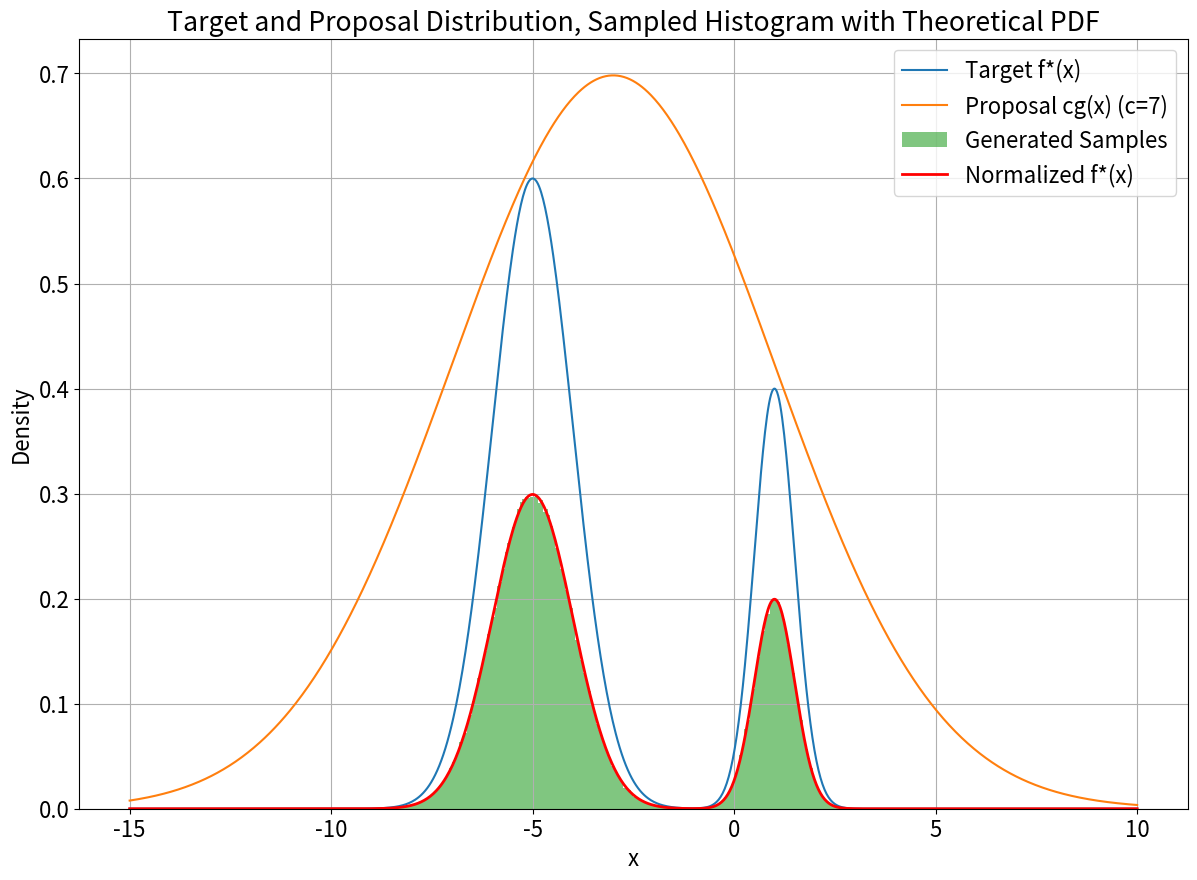

This figure's Python source:
import numpy as np
import matplotlib.pyplot as plt
from scipy.stats import norm
from scipy.integrate import quad
from scipy.optimize import minimize_scalar

# Reject sampling
def reject_sampling(n_samples, mu, sigma, c):
    samples = []
    accepted = 0
    total_trials = 0
    
    while accepted < n_samples:
        batch_size = 100000
        x_prop = np.random.normal(loc=mu, scale=sigma, size=batch_size)
        u = np.random.rand(batch_size)
        
        g_x = norm.pdf(x_prop, loc=mu, scale=sigma)
        accept_prob = fs(x_prop) / (c * g_x)
        
        accept_mask = u <= accept_prob
        accepted_samples = x_prop[accept_mask]
        
        samples.extend(accepted_samples)
        accepted += len(accepted_samples)
        total_trials += batch_size
    
    accept_rate = accepted / total_trials
    return np.array(samples[:n_samples]), accept_rate

fs = lambda x: 0.6 * np.exp(-((x + 5) ** 2) / 2) + 0.4 * np.exp(-((x - 1) ** 2) / 0.5)
c1, _ = quad(fs, -np.inf, np.inf)
mu = -3
sigma = 4
g = lambda x: norm.pdf(x, loc=mu, scale=sigma)
c = 7  # by trial and error

n_samples = 500000
samples, accept_rate = reject_sampling(n_samples, mu, sigma, c)
x = np.linspace(-15, 10, 1000)

# Set plot parameters
plt.figure(figsize=(14.3, 10), dpi=143.4)
plt.rcParams['font.size'] = 16
plt.tight_layout()

# Plot to show that it covers the target distribution, the histogram of the generated samples, and compare it with the theoretical PDF
plt.plot(x, fs(x), label='Target f*(x)')
plt.plot(x, c*g(x), label=f'Proposal cg(x) (c={c})')
plt.hist(samples, bins=200, density=True, alpha=0.6, label='Generated Samples')
plt.plot(x, fs(x)/c1, 'r-', label='Normalized f*(x)', linewidth=2)
plt.xlabel('x')
plt.ylabel('Density')
plt.legend()
plt.title("Target and Proposal Distribution, Sampled Histogram with Theoretical PDF")
plt.grid(True)
plt.savefig('RejectSampling.png')
plt.show()

print(f"Acceptance Rate = {accept_rate:.2%}")